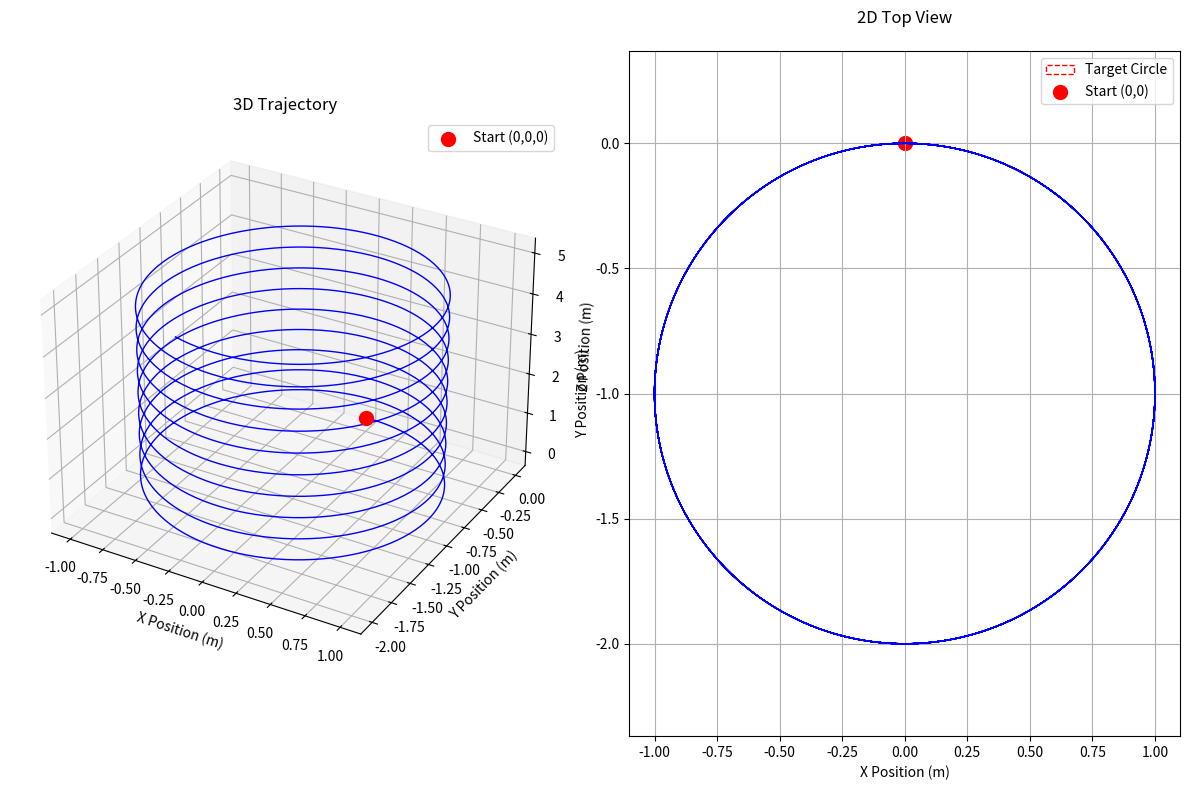

Write Python code to recreate this figure.
# import scipy

# data = scipy.io.loadmat('param.mat')

# XRef=data['XRef']
# print(XRef.shape)
# print(type(XRef))

# import numpy as np
# import matplotlib.pyplot as plt

# # ====== 参数配置 ======
# duration = 20.0         # 总时长（秒）
# time_step = 0.01         # 时间步长（秒）
# radius = 1.0            # 半径（米）
# target_height = 5.0     # 目标飞行高度（米）
# omega=1


# # ====== 生成时间序列 ======
# t = np.arange(0, duration, time_step)

# # ====== 轨迹方程 ======
# x=radius*np.sin(omega*t)
# y=radius*np.cos(omega*t)-1
# z=target_height/duration*t

# vx=radius*omega*np.cos(omega*t)*np.ones(t.shape)
# vy=-radius*omega*np.sin(omega*t)*np.ones(t.shape)
# vz=target_height/duration*np.ones(t.shape)

# roll=np.zeros(t.shape)
# pitch=np.zeros(t.shape)
# yaw= np.pi/4*np.ones(t.shape)

# p=np.zeros(t.shape)
# q=np.zeros(t.shape)
# r=np.zeros(t.shape)

# # ====== 组合状态量 ======
# # 状态量顺序：[x, y, z, vx, vy, vz, roll, pitch, yaw, p, q, r]
# states = np.vstack([x, y, z, vx, vy, vz, roll, pitch, yaw, p, q, r]).T
# print(states.shape)
# # ====== 可视化 ======
# plt.figure(figsize=(14, 10))

# # 3D轨迹
# ax1 = plt.subplot(221, projection='3d')
# ax1.plot(x, y, z, label='Flight Path')
# ax1.scatter(x[0], y[0], z[0], c='r', s=50, label='Start (Ground)')
# ax1.set_xlabel('X (m)')
# ax1.set_ylabel('Y (m)')
# ax1.set_zlabel('Z (m)')
# ax1.set_title('3D Trajectory from Ground')
# ax1.legend()

# # 高度变化
# plt.subplot(222)
# plt.plot(t, z, label='Z Position')
# plt.plot(t, vz, label='Vertical Speed (Vz)')
# plt.xlabel('Time (s)')
# plt.ylabel('Height (m) / Speed (m/s)')
# plt.title('Vertical Motion (Takeoff)')
# plt.legend()

# # 水平轨迹
# plt.subplot(223)
# plt.plot(x, y, label='Horizontal Path')
# plt.scatter(x[0], y[0], c='r', s=50, label='Start')
# plt.xlabel('X (m)')
# plt.ylabel('Y (m)')
# plt.title('Horizontal Circle Trajectory')
# plt.axis('equal')
# plt.legend()

# # 姿态角
# plt.subplot(224)
# plt.plot(t, np.degrees(yaw), label='Yaw')
# plt.plot(t, np.degrees(roll), label='Roll')
# plt.plot(t, np.degrees(pitch), label='Pitch')
# plt.xlabel('Time (s)')
# plt.ylabel('Angle (deg)')
# plt.title('Attitude Angles')
# plt.legend()

# plt.tight_layout()
# plt.show()

'''=============================生成轨迹, 写入txt文件=============================='''
import numpy as np
import math
import matplotlib.pyplot as plt
from mpl_toolkits.mplot3d import Axes3D

def plot_trajectory(trajectory):
    """绘制3D轨迹图 和 2D俯视图"""
    fig = plt.figure(figsize=(12, 8))
    
    # 3D轨迹
    ax1 = fig.add_subplot(121, projection='3d')
    ax1.plot(trajectory[:,0], trajectory[:,1], trajectory[:,2], 'b-', linewidth=1)
    ax1.scatter(0, 0, 0, c='r', s=100, label='Start (0,0,0)')
    # ax1.scatter(0, -1, 0, c='g', s=100, label='Circle Center (0, -1 ,0)')
    ax1.set_xlabel('X Position (m)')
    ax1.set_ylabel('Y Position (m)')
    ax1.set_zlabel('Z Position (m)')
    ax1.set_title('3D Trajectory')
    ax1.legend()
    ax1.grid(True)
    
    # 2D俯视图（验证圆方程）
    ax2 = fig.add_subplot(122)
    ax2.plot(trajectory[:,0], trajectory[:,1], 'b-', linewidth=1)
    ax2.add_patch(plt.Circle((0,-1), 1, fill=False, color='r', linestyle='--', label='Target Circle'))
    ax2.scatter(0, 0, c='r', s=100, label='Start (0,0)')
    ax2.set_xlabel('X Position (m)')
    ax2.set_ylabel('Y Position (m)')
    ax2.set_title('2D Top View\n')
    ax2.axis('equal')
    ax2.legend()
    ax2.grid(True)
    
    plt.tight_layout()

    plt.show()


# 参数设置

total_time = 20.0          # 总时间（秒）
time_step = 0.01  # 时间步长[s]
num_points = int(total_time/time_step)          # 总数据点数
target_height = 5

# 螺旋参数
spiral_radius = 1.0       # 螺旋半径（米）
vz = target_height/total_time       # 螺旋上升速率
angular_vel = 3  # 角速度
centre_x= 0
centre_y= -1

# 初始化轨迹数组
trajectory = np.zeros((num_points, 12))  # 12个状态变量

for i in range(num_points):
    t = i * time_step
    
    # 位置 (x, y, z)
    theta = angular_vel * t
    trajectory[i, 0] = centre_x + spiral_radius * math.sin(theta)  # x
    trajectory[i, 1] = centre_y + spiral_radius * math.cos(theta)  # y
    trajectory[i, 2] = vz * t                # z
    # trajectory[i, 0] = centre_x + math.sin(0.03*i)  # x
    # trajectory[i, 1] = centre_y + math.cos(0.03*i)  # y
    # trajectory[i, 2] = 0.2*i              # z
    
    # 速度 (dx, dy, dz)
    trajectory[i, 3] =  spiral_radius * math.cos(theta) * angular_vel  # dx
    trajectory[i, 4] =  -spiral_radius * math.sin(theta) * angular_vel  # dy
    trajectory[i, 5] =  vz                                  # dz
    
    # 欧拉角 (roll, pitch, yaw) 
    trajectory[i, 6] = 0.0                     # roll
    trajectory[i, 7] = 0.0                     # pitch
    trajectory[i, 8] = np.pi/4 #theta                    # yaw
    
    # 欧拉角导数 (droll, dpitch, dyaw)
    trajectory[i, 9] = 0.0                     # droll
    trajectory[i, 10] = 0.0                    # dpitch
    trajectory[i, 11] = 0 #angular_vel            # dyaw

# 写入TXT文件
with open('spiral_trajectory.txt', 'w') as f:
    # 写入表头
    f.write("# x(m) y(m) z(m) dx(m/s) dy(m/s) dz(m/s) roll(rad) pitch(rad) yaw(rad) droll(rad/s) dpitch(rad/s) dyaw(rad/s)\n")
    
    # 写入数据
    for point in trajectory:
        line = ', '.join(['%.6f' % val for val in point])
        f.write(line + ',\n')

print("轨迹已生成并保存到 spiral_trajectory.txt")
plot_trajectory(trajectory)

XRef=trajectory
